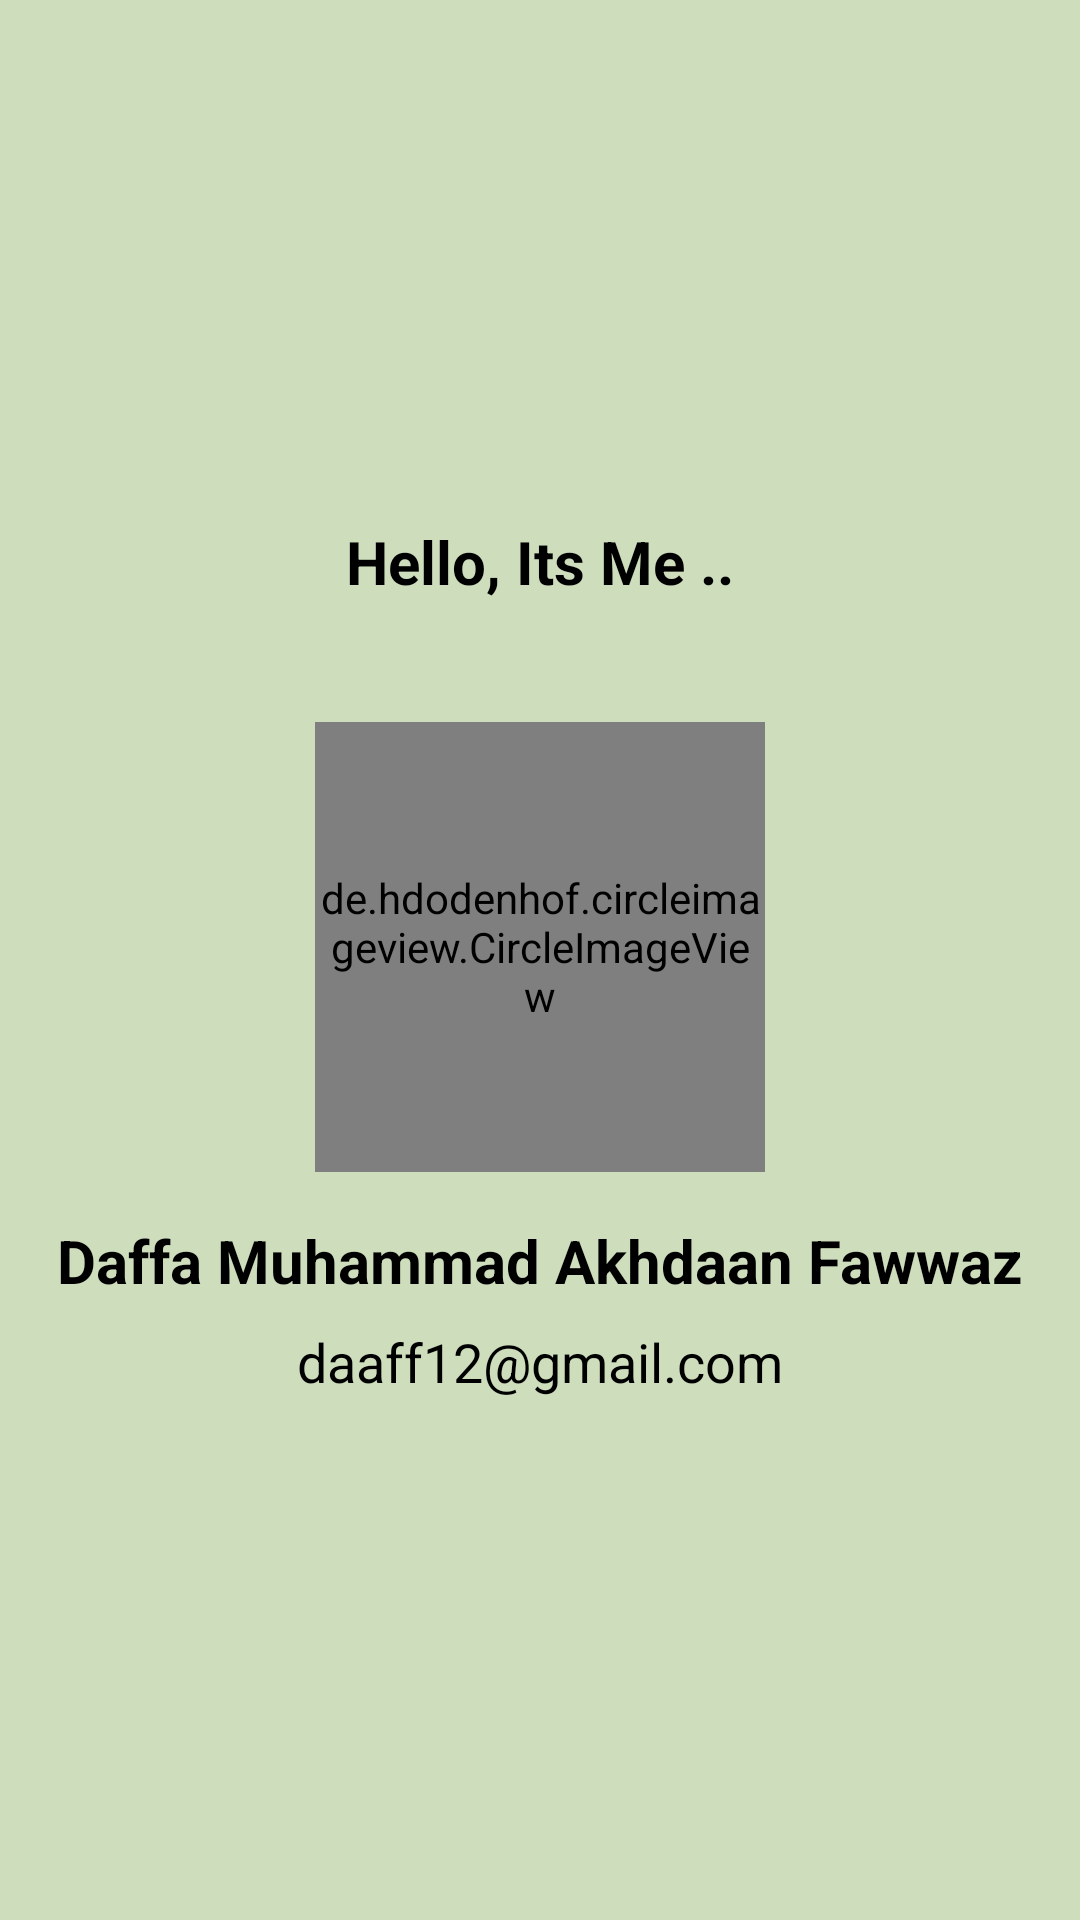

Write the Android layout XML for this screen, with the resource values it uses.
<!-- AndroidManifest.xml: application theme Theme.Destinasia -->
<!-- res/layout/activity_about.xml -->
<?xml version="1.0" encoding="utf-8"?>
<LinearLayout xmlns:android="http://schemas.android.com/apk/res/android"
    xmlns:tools="http://schemas.android.com/tools"
    android:layout_width="match_parent"
    android:layout_height="match_parent"
    android:orientation="vertical"
    android:gravity="center"
    tools:context=".AboutActivity"
    android:background="@color/light_green">

    <TextView
        android:layout_width="wrap_content"
        android:layout_height="wrap_content"
        android:text="@string/hello"
        android:textSize="20sp"
        android:textColor="@color/black"
        android:textStyle="bold"
        android:layout_marginBottom="40dp"/>

    <de.hdodenhof.circleimageview.CircleImageView
        android:layout_width="150dp"
        android:layout_height="150dp"
        android:src="@drawable/poto_profil"/>

    <TextView
        android:layout_width="match_parent"
        android:layout_height="wrap_content"
        android:text="@string/nama"
        android:textSize="20sp"
        android:textStyle="bold"
        android:gravity="center"
        android:textColor="@color/black"
        android:layout_marginTop="16dp" />

    <TextView
        android:layout_width="match_parent"
        android:layout_height="wrap_content"
        android:text="@string/email"
        android:textSize="18sp"
        android:gravity="center"
        android:textColor="@color/black"
        android:layout_marginTop="8dp" />

</LinearLayout>
<!-- resources referenced by this layout -->
<resources>
  <color name="black">#FF000000</color>
  <color name="light_green">#CEDEBD</color>
  <!-- drawable poto_profil: jpg bitmap (drawable, 11506 bytes) -->
  <string name="email">daaff12@gmail.com</string>
  <string name="hello">Hello, Its Me ..</string>
  <string name="nama">Daffa Muhammad Akhdaan Fawwaz</string>
  <style name="Theme.Destinasia" parent="Theme.MaterialComponents.DayNight.DarkActionBar">
          
          <item name="colorPrimary">@color/green</item>
          <item name="colorPrimaryVariant">@color/dark_green</item>
          <item name="colorOnPrimary">@color/light_green</item>
          
          <item name="colorSecondary">@color/light_green</item>
          <item name="colorSecondaryVariant">@color/dark_green</item>
          <item name="colorOnSecondary">@color/black</item>
          
          <item name="android:statusBarColor">?attr/colorPrimaryVariant</item>
          
      </style>
  <color name="green">#9EB384</color>
  <color name="dark_green">#435334</color>
</resources>
